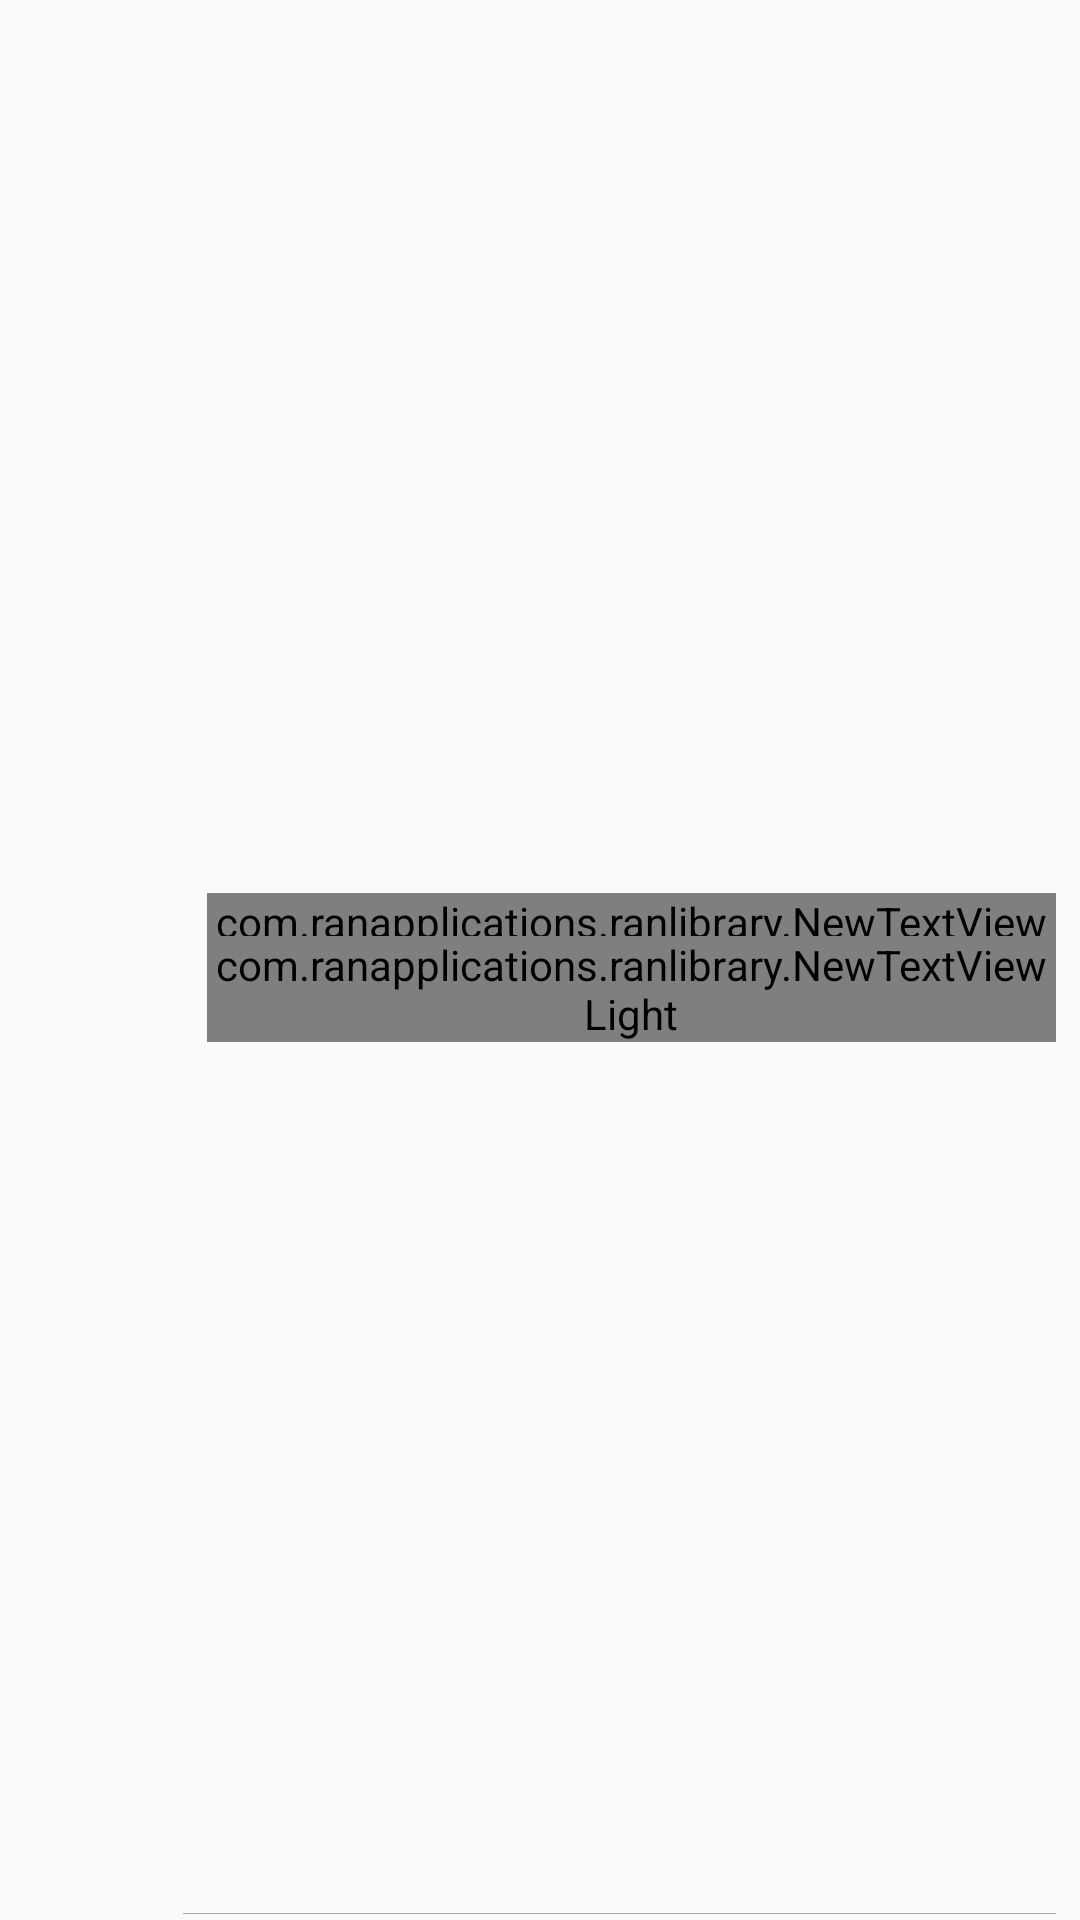

Reconstruct the res/layout file that produces this screen, plus the resources it refers to.
<!-- AndroidManifest.xml: application theme AppTheme -->
<!-- res/layout/bottom_menu_row.xml -->
<?xml version="1.0" encoding="utf-8"?>
<android.support.constraint.ConstraintLayout xmlns:android="http://schemas.android.com/apk/res/android"
    xmlns:app="http://schemas.android.com/apk/res-auto"
    android:layout_width="match_parent"
    android:layout_height="wrap_content"
    android:id="@+id/constraintLayout"
    android:background="@drawable/ripple_effect_android_row"
    xmlns:tools="http://schemas.android.com/tools">

    <ImageView
        android:id="@+id/imageViewIcon"
        android:layout_width="45dp"
        android:layout_height="45dp"
        android:layout_marginStart="8dp"
        android:layout_marginTop="20dp"
        android:layout_marginBottom="20dp"
        android:padding="8dp"
        app:layout_constraintBottom_toBottomOf="parent"
        app:layout_constraintStart_toStartOf="parent"
        app:layout_constraintTop_toTopOf="parent"
        tools:src="@drawable/sharing_icon" />

    <com.ranapplications.ranlibrary.NewTextView
        android:id="@+id/textViewTitle"
        android:layout_width="0dp"
        android:layout_height="wrap_content"
        android:layout_marginStart="16dp"
        android:layout_marginEnd="8dp"
        android:textColor="@color/textColorNew"
        android:textSize="18sp"
        app:layout_constraintEnd_toEndOf="parent"
        app:layout_constraintStart_toEndOf="@+id/imageViewIcon"
        app:layout_constraintTop_toTopOf="@+id/imageViewIcon"
        tools:text="Title" />

    <com.ranapplications.ranlibrary.NewTextViewLight
        android:id="@+id/textViewContext"
        android:layout_width="0dp"
        android:layout_height="wrap_content"
        android:layout_marginStart="16dp"
        android:layout_marginEnd="8dp"
        android:textColor="@color/colorText"
        android:textSize="15sp"
        app:layout_constraintBottom_toBottomOf="@+id/imageViewIcon"
        app:layout_constraintEnd_toEndOf="parent"
        app:layout_constraintStart_toEndOf="@+id/imageViewIcon"
        app:layout_constraintTop_toBottomOf="@+id/textViewTitle"
        tools:text="Title" />

    <View
        android:id="@+id/line"
        android:layout_width="0dp"
        android:layout_height="0.1dp"
        android:layout_marginStart="8dp"
        android:layout_marginEnd="8dp"
        android:layout_marginBottom="2dp"
        android:background="@color/colorText"
        app:layout_constraintBottom_toBottomOf="parent"
        app:layout_constraintEnd_toEndOf="parent"
        app:layout_constraintStart_toEndOf="@+id/imageViewIcon" />

</android.support.constraint.ConstraintLayout>
<!-- resources referenced by this layout -->
<resources>
  <color name="colorText">#A6A6A6</color>
  <color name="textColorNew">#595959</color>
  <!-- drawable ripple_effect_android_row (drawable) -->
  <?xml version="1.0" encoding="utf-8"?>
  <ripple xmlns:android="http://schemas.android.com/apk/res/android"
      android:color="#4b7c7c7c">
      <item>
          <color android:color="#00ffffff" />
      </item>
      <item android:id="@android:id/mask">
          <shape android:shape="rectangle">
              <solid android:color="?android:colorAccent" />
              <corners
                  android:radius="100dp"/>
          </shape>
      </item>
  </ripple>
  <!-- drawable sharing_icon: png bitmap (drawable-hdpi, 5237 bytes) -->
  <style name="AppTheme" parent="Theme.AppCompat.Light.NoActionBar">
          
          <item name="colorPrimary">@color/colorPrimary</item>
          <item name="colorPrimaryDark">@color/colorPrimaryDark</item>
          <item name="colorAccent">@color/colorAccent</item>
      </style>
  <color name="colorPrimary">#008577</color>
  <color name="colorPrimaryDark">#00574B</color>
  <color name="colorAccent">#D81B60</color>
</resources>
